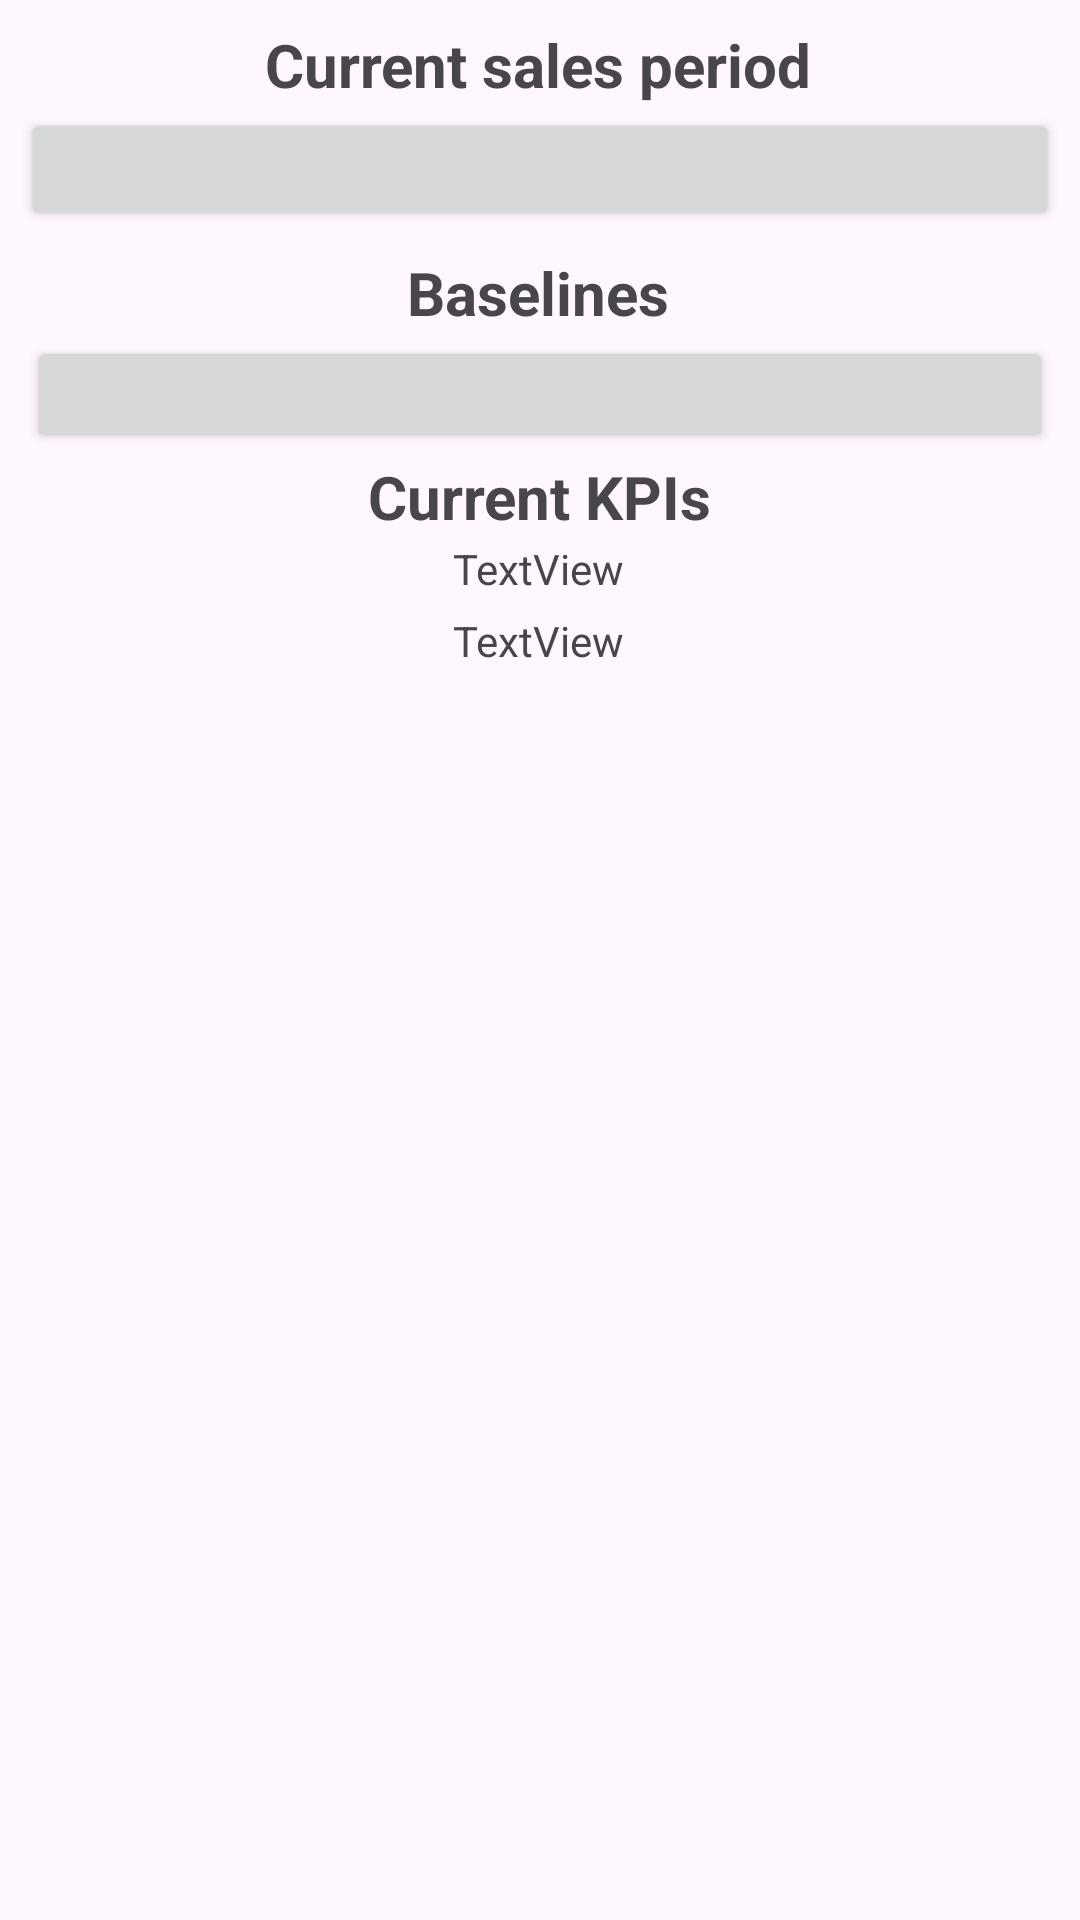

Here is an Android app screen rendered from its layout file. Give the layout XML and the strings, colors and styles it references.
<!-- AndroidManifest.xml: application theme Theme.TechTracker -->
<!-- res/layout/activity_query.xml -->
<?xml version="1.0" encoding="utf-8"?>
<androidx.constraintlayout.widget.ConstraintLayout xmlns:android="http://schemas.android.com/apk/res/android"
    xmlns:app="http://schemas.android.com/apk/res-auto"
    xmlns:tools="http://schemas.android.com/tools"
    android:id="@+id/main"
    android:layout_width="match_parent"
    android:layout_height="match_parent"
    tools:context=".Query">

    <androidx.recyclerview.widget.RecyclerView
        android:id="@+id/recyclerView"
        android:layout_width="388dp"
        android:layout_height="442dp"
        android:paddingTop="0dp"
        app:layout_constraintBottom_toBottomOf="parent"
        app:layout_constraintEnd_toEndOf="parent"
        app:layout_constraintHorizontal_bias="0.454"
        app:layout_constraintStart_toStartOf="parent"
        app:layout_constraintTop_toTopOf="parent"
        app:layout_constraintVertical_bias="0.93" />

    <TextView
        android:id="@+id/textView"
        android:layout_width="wrap_content"
        android:layout_height="wrap_content"
        android:layout_marginTop="8dp"
        android:text="Current sales period"
        android:textSize="20sp"
        android:textStyle="bold"
        app:layout_constraintEnd_toEndOf="parent"
        app:layout_constraintHorizontal_bias="0.497"
        app:layout_constraintStart_toStartOf="parent"
        app:layout_constraintTop_toTopOf="parent" />

    <Button
        android:id="@+id/pickDate"
        android:layout_width="346dp"
        android:layout_height="41dp"
        android:layout_marginTop="36dp"
        app:layout_constraintEnd_toEndOf="parent"
        app:layout_constraintHorizontal_bias="0.498"
        app:layout_constraintStart_toStartOf="parent"
        app:layout_constraintTop_toTopOf="parent" />

    <Button
        android:id="@+id/baselines"
        android:layout_width="342dp"
        android:layout_height="39dp"
        android:layout_marginTop="112dp"
        app:layout_constraintEnd_toEndOf="parent"
        app:layout_constraintStart_toStartOf="parent"
        app:layout_constraintTop_toTopOf="parent" />

    <TextView
        android:id="@+id/kpis2"
        android:layout_width="wrap_content"
        android:layout_height="wrap_content"
        android:layout_marginTop="204dp"
        android:text="TextView"
        app:layout_constraintEnd_toEndOf="parent"
        app:layout_constraintHorizontal_bias="0.498"
        app:layout_constraintStart_toStartOf="parent"
        app:layout_constraintTop_toTopOf="parent" />

    <TextView
        android:id="@+id/kpis"
        android:layout_width="wrap_content"
        android:layout_height="wrap_content"
        android:layout_marginTop="180dp"
        android:text="TextView"
        app:layout_constraintEnd_toEndOf="parent"
        app:layout_constraintHorizontal_bias="0.498"
        app:layout_constraintStart_toStartOf="parent"
        app:layout_constraintTop_toTopOf="parent" />

    <TextView
        android:id="@+id/textView5"
        android:layout_width="wrap_content"
        android:layout_height="wrap_content"
        android:layout_marginTop="152dp"
        android:text="Current KPIs"
        android:textSize="20sp"
        android:textStyle="bold"
        app:layout_constraintEnd_toEndOf="parent"
        app:layout_constraintStart_toStartOf="parent"
        app:layout_constraintTop_toTopOf="parent" />

    <TextView
        android:id="@+id/textView3"
        android:layout_width="wrap_content"
        android:layout_height="wrap_content"
        android:layout_marginTop="84dp"
        android:text="Baselines"
        android:textSize="20sp"
        android:textStyle="bold"
        app:layout_constraintEnd_toEndOf="parent"
        app:layout_constraintHorizontal_bias="0.498"
        app:layout_constraintStart_toStartOf="parent"
        app:layout_constraintTop_toTopOf="parent" />

</androidx.constraintlayout.widget.ConstraintLayout>
<!-- resources referenced by this layout -->
<resources>
  <style name="Theme.TechTracker" parent="Base.Theme.TechTracker" />
  <style name="Base.Theme.TechTracker" parent="Theme.Material3.DayNight">
          
          
      </style>
</resources>
